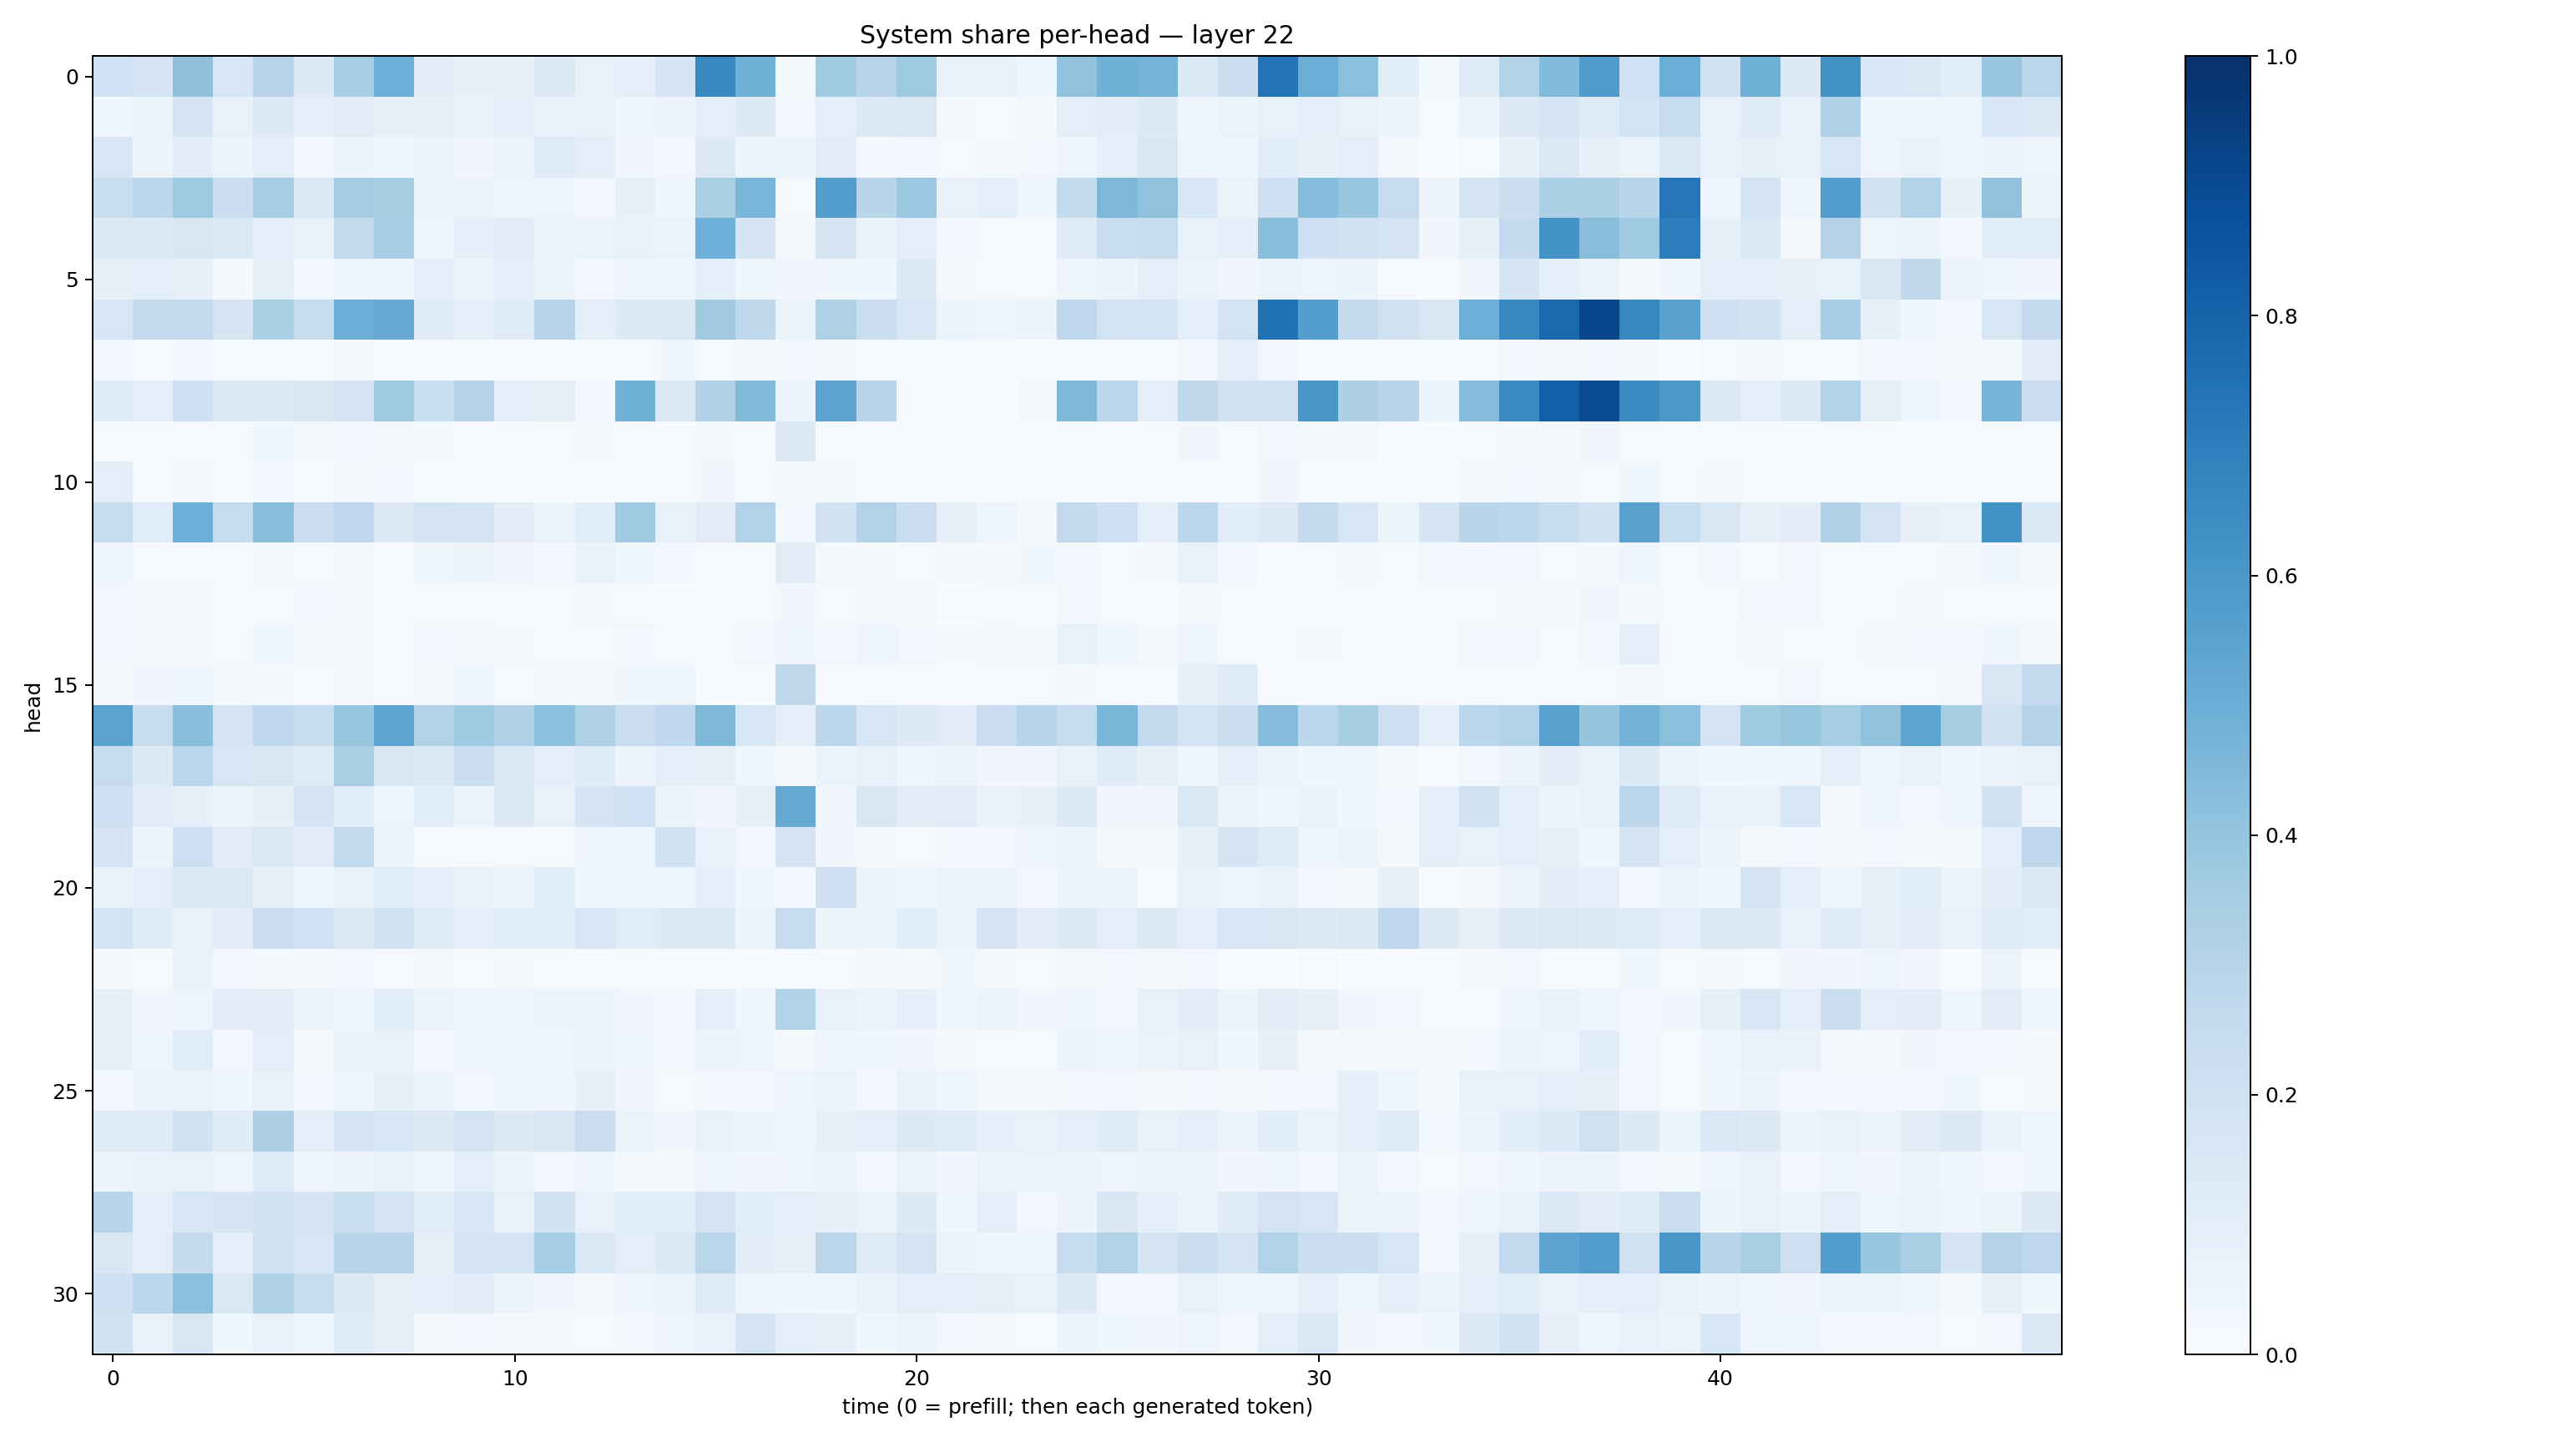

Data behind this chart, as committed beside it:
0.20017274, 0.17319357, 0.41312838, 0.15892236, 0.2959516, 0.12766957, 0.355057, 0.49426052, 0.1037172, 0.08333688, 0.0814334, 0.1269754, 0.07148564, 0.08646866, 0.16935739, 0.65731204, 0.48612705, 0.021482049, 0.36602178, 0.2936043, 0.37255108, 0.071929164, 0.07297636, 0.044627577
0.03667, 0.05233, 0.1782, 0.07173, 0.1328, 0.09981, 0.1129, 0.0847, 0.08536, 0.07012, 0.08728, 0.07101, 0.07394, 0.04404, 0.05659, 0.09632, 0.1298, 0.03086, 0.0923, 0.1266, 0.1413, 0.0158, 0.0075, 0.02302
0.162, 0.05409, 0.1019, 0.05171, 0.08927, 0.02794, 0.05337, 0.04579, 0.06018, 0.03449, 0.06278, 0.1236, 0.1006, 0.03278, 0.02804, 0.1305, 0.05818, 0.05092, 0.1097, 0.02393, 0.02854, 0.01237, 0.01671, 0.02422
0.2325, 0.2795, 0.3744, 0.215, 0.3539, 0.1449, 0.3559, 0.3409, 0.0662, 0.06597, 0.0491, 0.05048, 0.03072, 0.08331, 0.04653, 0.338, 0.4619, 0.01119, 0.5671, 0.2928, 0.3826, 0.07041, 0.09744, 0.04186
0.1404, 0.1282, 0.1501, 0.1468, 0.09199, 0.07808, 0.2601, 0.3461, 0.04948, 0.08941, 0.1018, 0.06489, 0.06622, 0.07443, 0.06257, 0.494, 0.17, 0.02221, 0.1645, 0.06843, 0.09995, 0.02348, 0.009268, 0.01163
0.08296, 0.1011, 0.08111, 0.02266, 0.08045, 0.02604, 0.041, 0.04266, 0.09353, 0.05498, 0.08704, 0.05347, 0.03112, 0.04344, 0.03924, 0.08776, 0.04023, 0.0351, 0.04, 0.03722, 0.1363, 0.02049, 0.01075, 0.01209
0.164, 0.2533, 0.2606, 0.1666, 0.333, 0.2377, 0.4984, 0.508, 0.1176, 0.08865, 0.1217, 0.2957, 0.09194, 0.1366, 0.1431, 0.3607, 0.2717, 0.06363, 0.3225, 0.2194, 0.1544, 0.05984, 0.04651, 0.05685
0.02979, 0.01423, 0.0276, 0.009435, 0.01545, 0.005162, 0.01749, 0.01344, 0.008133, 0.005447, 0.007097, 0.007211, 0.006821, 0.008365, 0.03546, 0.01151, 0.02168, 0.02537, 0.02236, 0.009351, 0.0147, 0.0156, 0.003387, 0.003029
0.1237, 0.09869, 0.2076, 0.1386, 0.1439, 0.1507, 0.1831, 0.3684, 0.2307, 0.3061, 0.08724, 0.07928, 0.02523, 0.487, 0.142, 0.32, 0.446, 0.05503, 0.5416, 0.2931, 0.01532, 0.0005516, 0.00168, 0.01684
0.01137, 0.01005, 0.01092, 0.00947, 0.03618, 0.02032, 0.02466, 0.02283, 0.02016, 0.005532, 0.01061, 0.009297, 0.01952, 0.00755, 0.006608, 0.0182, 0.006903, 0.1314, 0.0102, 0.004079, 0.01194, 0.006645, 0.005375, 0.0102
0.0988, 0.01416, 0.0199, 0.00502, 0.03011, 0.00555, 0.02278, 0.02738, 0.009382, 0.00263, 0.005946, 0.003219, 0.00305, 0.007742, 0.003992, 0.03432, 0.007075, 0.01618, 0.02076, 0.006422, 0.01165, 0.01164, 0.005439, 0.01078
0.2371, 0.1138, 0.4923, 0.2496, 0.4275, 0.2263, 0.2769, 0.1298, 0.1832, 0.1663, 0.1033, 0.06433, 0.1081, 0.3649, 0.07754, 0.1112, 0.3139, 0.0259, 0.1897, 0.3141, 0.2257, 0.07848, 0.04946, 0.02338
0.0423, 0.0109, 0.01179, 0.008905, 0.02031, 0.01468, 0.02106, 0.008852, 0.04677, 0.05542, 0.03501, 0.02448, 0.06669, 0.0388, 0.027, 0.005807, 0.01435, 0.1126, 0.01747, 0.01881, 0.01098, 0.02132, 0.01731, 0.03778
0.02627, 0.01642, 0.02274, 0.01399, 0.01313, 0.02395, 0.01621, 0.0113, 0.01515, 0.01122, 0.007776, 0.007962, 0.01668, 0.00621, 0.002281, 0.009307, 0.009185, 0.03196, 0.009792, 0.02206, 0.01678, 0.003807, 0.01226, 0.006275
0.0302, 0.01743, 0.0159, 0.009132, 0.04583, 0.01668, 0.0193, 0.009626, 0.02681, 0.02112, 0.02186, 0.01241, 0.01371, 0.02587, 0.01074, 0.009707, 0.02971, 0.04078, 0.02807, 0.04971, 0.03026, 0.01832, 0.01799, 0.01682
0.01793, 0.03126, 0.03818, 0.01669, 0.01701, 0.009496, 0.01667, 0.005069, 0.02116, 0.04536, 0.0152, 0.02149, 0.02009, 0.03614, 0.04995, 0.003724, 0.00683, 0.262, 0.00715, 0.01065, 0.004776, 0.005088, 0.00888, 0.01549
0.55, 0.242, 0.4223, 0.1758, 0.2662, 0.24, 0.394, 0.5354, 0.3104, 0.3647, 0.3185, 0.4179, 0.3213, 0.2271, 0.2694, 0.4551, 0.157, 0.0894, 0.2812, 0.1635, 0.1307, 0.1117, 0.2292, 0.2938
0.2442, 0.1253, 0.2879, 0.1624, 0.151, 0.1245, 0.3375, 0.1499, 0.1405, 0.2227, 0.1424, 0.09605, 0.1192, 0.054, 0.08835, 0.07839, 0.03967, 0.02055, 0.05248, 0.07665, 0.03913, 0.05882, 0.03355, 0.0349
0.2044, 0.112, 0.08302, 0.05228, 0.07906, 0.1666, 0.1061, 0.05064, 0.1067, 0.05943, 0.1252, 0.07218, 0.1651, 0.2018, 0.05236, 0.03161, 0.08223, 0.5135, 0.0314, 0.1521, 0.1044, 0.1103, 0.06842, 0.08035
0.1757, 0.05501, 0.2113, 0.1099, 0.1461, 0.1112, 0.2586, 0.06132, 0.01215, 0.01246, 0.01309, 0.01522, 0.04272, 0.04021, 0.1918, 0.06765, 0.03065, 0.1759, 0.03394, 0.01985, 0.01008, 0.0258, 0.0287, 0.04125
0.07115, 0.09789, 0.1343, 0.1395, 0.08032, 0.04101, 0.07463, 0.1157, 0.0966, 0.07218, 0.05407, 0.1148, 0.03724, 0.03693, 0.045, 0.08725, 0.0447, 0.02676, 0.2068, 0.05091, 0.03922, 0.06429, 0.05532, 0.02468
0.1868, 0.1198, 0.07645, 0.1128, 0.2181, 0.2012, 0.1414, 0.1967, 0.1176, 0.0948, 0.114, 0.1068, 0.159, 0.1161, 0.1254, 0.1328, 0.05213, 0.2442, 0.05262, 0.05458, 0.1085, 0.05084, 0.1766, 0.1122
0.02015, 0.01033, 0.06736, 0.03024, 0.0163, 0.01952, 0.02348, 0.01047, 0.02039, 0.009805, 0.01812, 0.01108, 0.01066, 0.01317, 0.004201, 0.00485, 0.006887, 0.01384, 0.006782, 0.02275, 0.01684, 0.03699, 0.02023, 0.007821
0.0845, 0.03138, 0.05028, 0.1038, 0.1049, 0.06176, 0.04594, 0.1093, 0.06502, 0.0496, 0.04077, 0.05994, 0.0515, 0.03169, 0.02905, 0.08908, 0.04234, 0.3123, 0.07668, 0.05095, 0.09315, 0.03781, 0.05259, 0.03475
0.08217, 0.04599, 0.1142, 0.02865, 0.09493, 0.0203, 0.06907, 0.07085, 0.02864, 0.04033, 0.04694, 0.04332, 0.05699, 0.04242, 0.02823, 0.05263, 0.05074, 0.0207, 0.04493, 0.03578, 0.03261, 0.02083, 0.01403, 0.01423
0.0253, 0.05627, 0.06409, 0.041, 0.07348, 0.02662, 0.04528, 0.08241, 0.05756, 0.02548, 0.03797, 0.04072, 0.08479, 0.03496, 0.01003, 0.02866, 0.03007, 0.04055, 0.06589, 0.0267, 0.06713, 0.04364, 0.01672, 0.02034
0.1182, 0.1178, 0.1949, 0.1209, 0.328, 0.09747, 0.1652, 0.1578, 0.1317, 0.1741, 0.1265, 0.1491, 0.2268, 0.06524, 0.032, 0.07251, 0.05149, 0.04068, 0.08095, 0.08812, 0.1251, 0.1187, 0.09346, 0.0771
0.05347, 0.06653, 0.07776, 0.04837, 0.124, 0.04883, 0.05806, 0.06749, 0.04468, 0.08911, 0.05665, 0.02834, 0.04755, 0.02155, 0.0179, 0.04454, 0.03326, 0.03607, 0.0574, 0.02895, 0.06521, 0.03133, 0.06512, 0.06398
0.2941, 0.09219, 0.1581, 0.1645, 0.1939, 0.1749, 0.2315, 0.1745, 0.1165, 0.1545, 0.07799, 0.1961, 0.0756, 0.1084, 0.1072, 0.1759, 0.1061, 0.09617, 0.08119, 0.06491, 0.1311, 0.03869, 0.09803, 0.03016
0.1508, 0.09657, 0.2516, 0.09283, 0.1978, 0.1613, 0.2922, 0.2939, 0.07945, 0.1763, 0.17, 0.3553, 0.1372, 0.1006, 0.1401, 0.2878, 0.105, 0.07957, 0.2833, 0.1213, 0.1757, 0.06122, 0.04472, 0.04206
0.204, 0.2801, 0.4181, 0.1437, 0.3166, 0.2353, 0.1372, 0.0808, 0.09556, 0.1051, 0.05687, 0.0326, 0.01972, 0.04939, 0.06118, 0.1217, 0.04781, 0.03659, 0.03816, 0.06898, 0.09651, 0.09815, 0.08002, 0.07351
0.1891, 0.07144, 0.1493, 0.03582, 0.071, 0.04215, 0.1194, 0.07845, 0.02072, 0.02436, 0.01994, 0.02197, 0.0147, 0.02461, 0.04264, 0.06911, 0.1733, 0.09804, 0.0798, 0.03847, 0.05273, 0.03118, 0.02342, 0.01384
